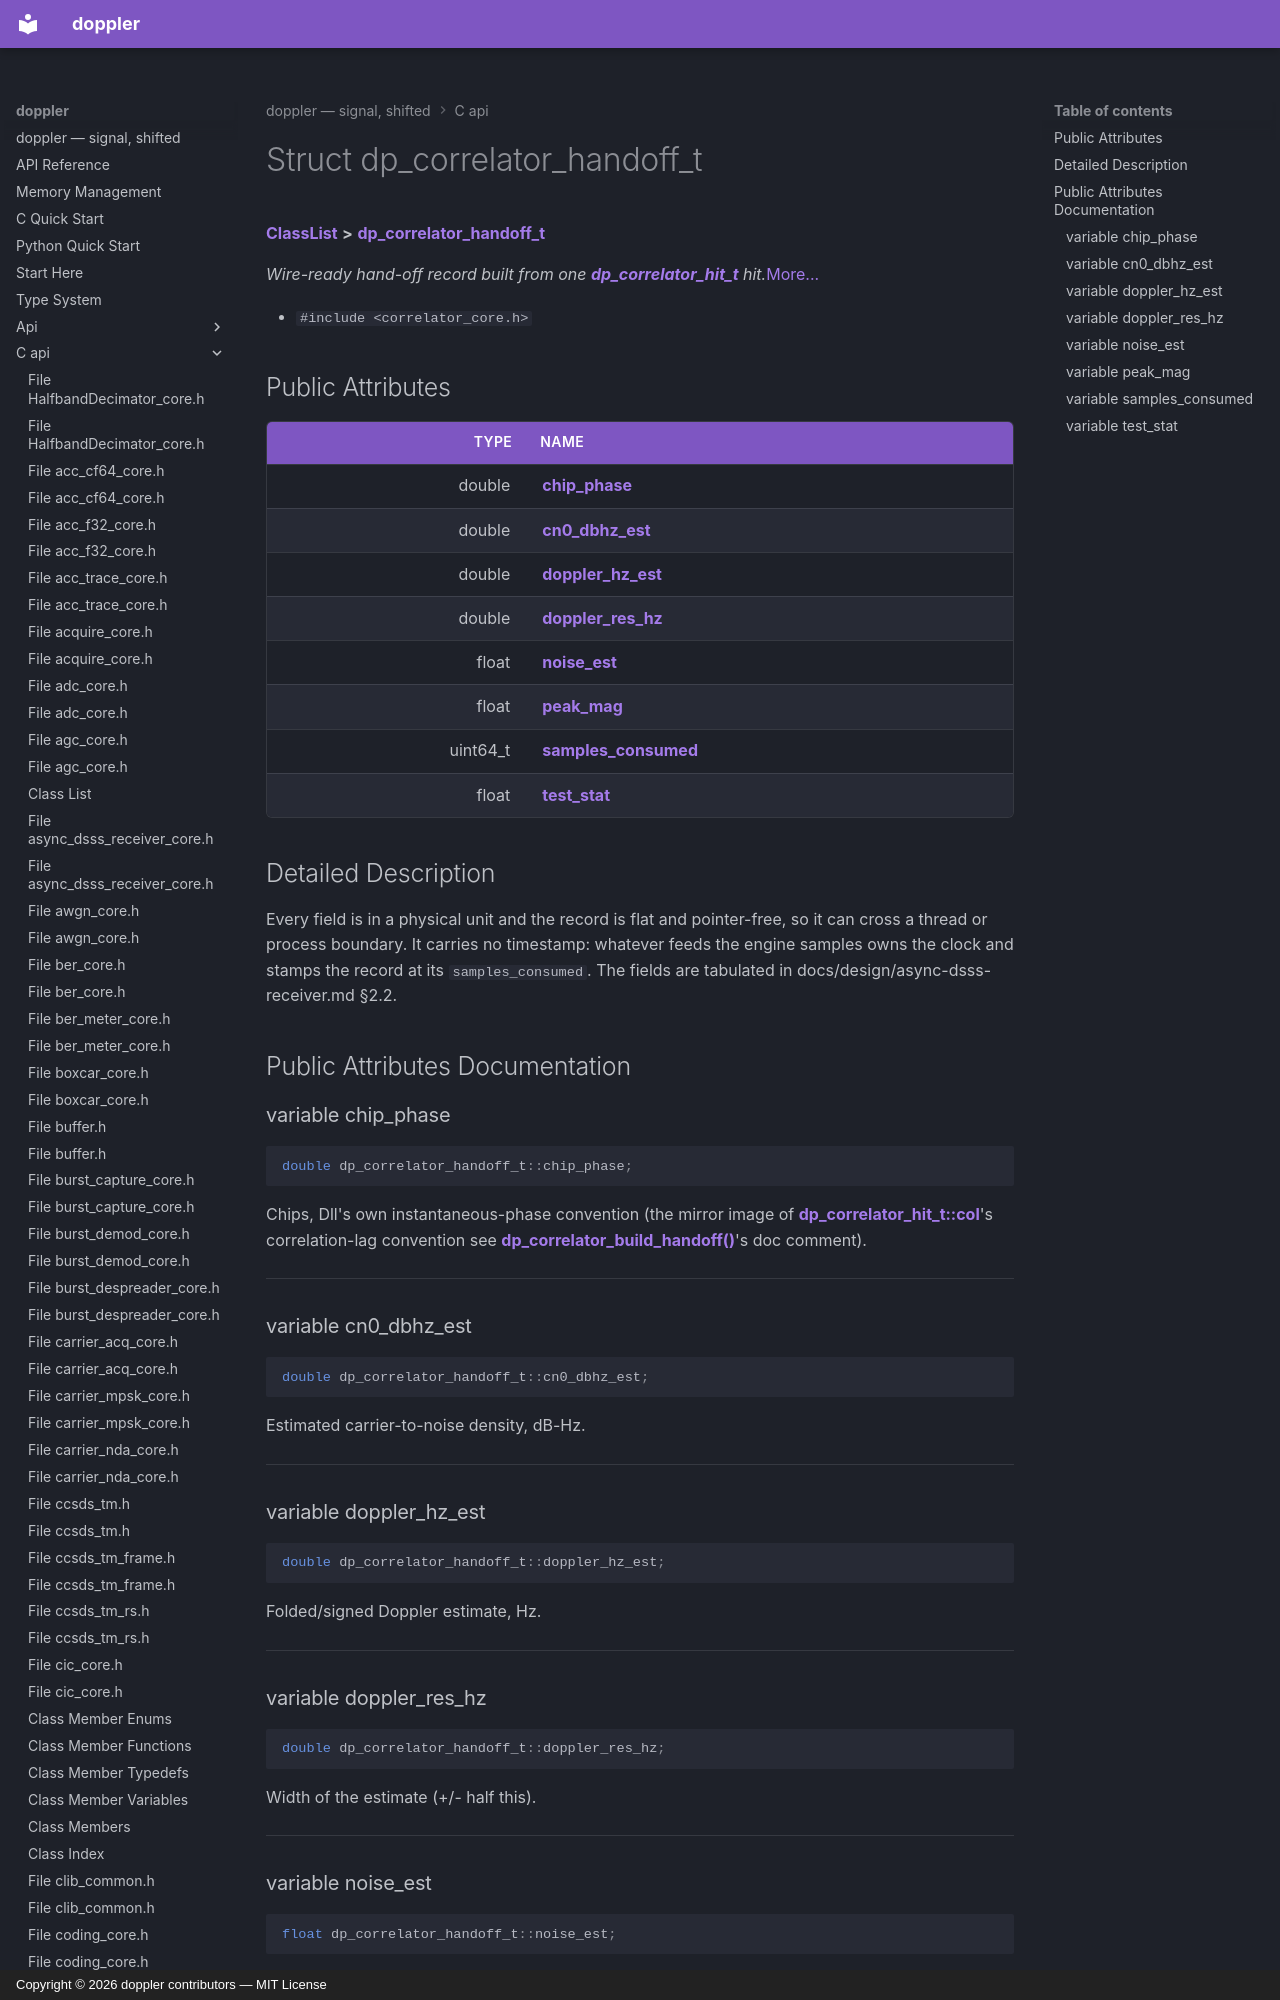

repository: doppler-dsp/doppler · page: c-api/structdp__correlator__handoff__t/index.html · generator: mkdocs · copyright: Copyright © 2026 doppler contributors — MIT License



# Struct dp\_correlator\_handoff\_t



[**ClassList**](annotated.md) **>** [**dp\_correlator\_handoff\_t**](structdp__correlator__handoff__t.md)



_Wire-ready hand-off record built from one_ [_**dp\_correlator\_hit\_t**_](structdp__correlator__hit__t.md) _hit._[More...](#detailed-description)

* `#include <correlator_core.h>`





















## Public Attributes

| Type | Name |
| ---: | :--- |
|  double | [**chip\_phase**](#variable-chip_phase)  <br> |
|  double | [**cn0\_dbhz\_est**](#variable-cn0_dbhz_est)  <br> |
|  double | [**doppler\_hz\_est**](#variable-doppler_hz_est)  <br> |
|  double | [**doppler\_res\_hz**](#variable-doppler_res_hz)  <br> |
|  float | [**noise\_est**](#variable-noise_est)  <br> |
|  float | [**peak\_mag**](#variable-peak_mag)  <br> |
|  uint64\_t | [**samples\_consumed**](#variable-samples_consumed)  <br> |
|  float | [**test\_stat**](#variable-test_stat)  <br> |
